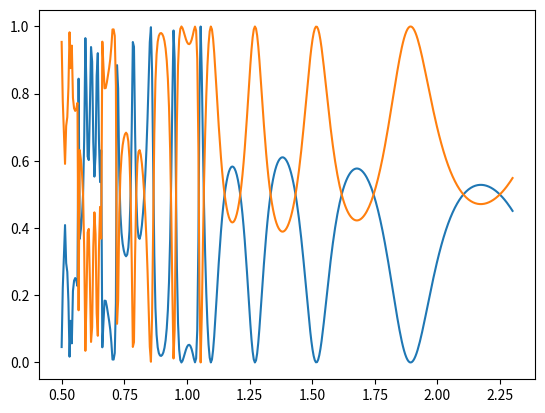

Here is the Python script that generated this plot:
import matplotlib.pyplot as plt
import numpy as np
from scipy.linalg import toeplitz


def E_conv_1D_analytic(fourier_order, patterns, period):
    eps = np.zeros(2 * fourier_order + 1).astype('complex')
    E_conv_all = []

    for i, (n_rd, n_gr, fill_factor) in enumerate(patterns):

        for i, order in enumerate(range(-fourier_order, fourier_order + 1)):
            if order == 0: continue
            eps[i] = (n_rd ** 2 - n_gr ** 2) * np.sin(np.pi * order * fill_factor) / (np.pi * order)
            eps[i] *= np.exp(1j * (2 * np.pi * order) / period)

        eps[fourier_order] = (n_rd ** 2 * fill_factor + n_gr ** 2 * (1 - fill_factor))

        E = toeplitz(np.concatenate((eps[fourier_order:], eps[:fourier_order])))
        E_conv_all.append(E)

    return E_conv_all


pi = np.pi

n_I = 1
n_II = 1

theta = 0 * pi / 180

fourier_order = 10
period = 0.7

wls = np.linspace(0.5, 2.3, 400)

spectrum_r, spectrum_t = [], []

# permittivity in grating layer
patterns = [[3.48, 1, 0.3], [3.48, 1, 0.3]]  # n_ridge, n_groove, fill_factor

thickness = [0.46, 0.66]

E_conv_all = E_conv_1D_analytic(fourier_order, patterns, period)

fourier_indices = np.arange(-fourier_order, fourier_order + 1)

delta_i0 = np.zeros(2 * fourier_order + 1)
delta_i0[fourier_order] = 1

for wl in wls:
    k0 = 2 * np.pi / wl

    kx_vector = k0*(n_I*np.sin(theta) - fourier_indices * (wl/period)).astype('complex')

    k_I_z = (k0**2 * n_I ** 2 - kx_vector**2)**0.5
    k_II_z = (k0**2 * n_II ** 2 - kx_vector**2)**0.5

    k_I_z = k_I_z.conjugate()
    k_II_z = k_II_z.conjugate()

    Y_I = np.diag(k_I_z / k0)
    Y_II = np.diag(k_II_z / k0)

    Kx = np.diag(kx_vector/k0)

    f = np.eye(2*fourier_order+1)
    g = 1j*Y_II

    T = np.eye(2*fourier_order+1)

    for E_conv, d in zip(E_conv_all[::-1], thickness[::-1]):

        A = Kx**2 - E_conv
        eigenvalues, W = np.linalg.eig(A)
        eigenvalues += 0j  # to get positive square root
        q = eigenvalues ** 0.5

        Q = np.diag(q)

        X = np.diag(np.exp(-k0*q*d))

        V = W @ Q

        W_i = np.linalg.inv(W)
        V_i = np.linalg.inv(V)

        a = 0.5 * (W_i @ f + V_i @ g)
        b = 0.5 * (W_i @ f - V_i @ g)

        a_i = np.linalg.inv(a)

        f = W @ (np.eye(2*fourier_order+1) + X @ b @ a_i @ X)
        g = V @ (np.eye(2*fourier_order+1) - X @ b @ a_i @ X)
        T = T @ a_i @ X

    Tl = np.linalg.inv(g + 1j*Y_I@f) @ (1j*Y_I@delta_i0 + 1j*n_I*np.cos(theta)*delta_i0)
    R = f @ Tl - delta_i0
    T = T @ Tl

    DEri = R*np.conj(R)*np.real(k_I_z/(k0*n_I*np.cos(theta)))
    DEti = T*np.conj(T)*np.real(k_II_z/(k0*n_I*np.cos(theta)))

    spectrum_r.append(DEri.sum())
    spectrum_t.append(DEti.sum())

plt.plot(wls, spectrum_r)
plt.plot(wls, spectrum_t)
plt.show()
